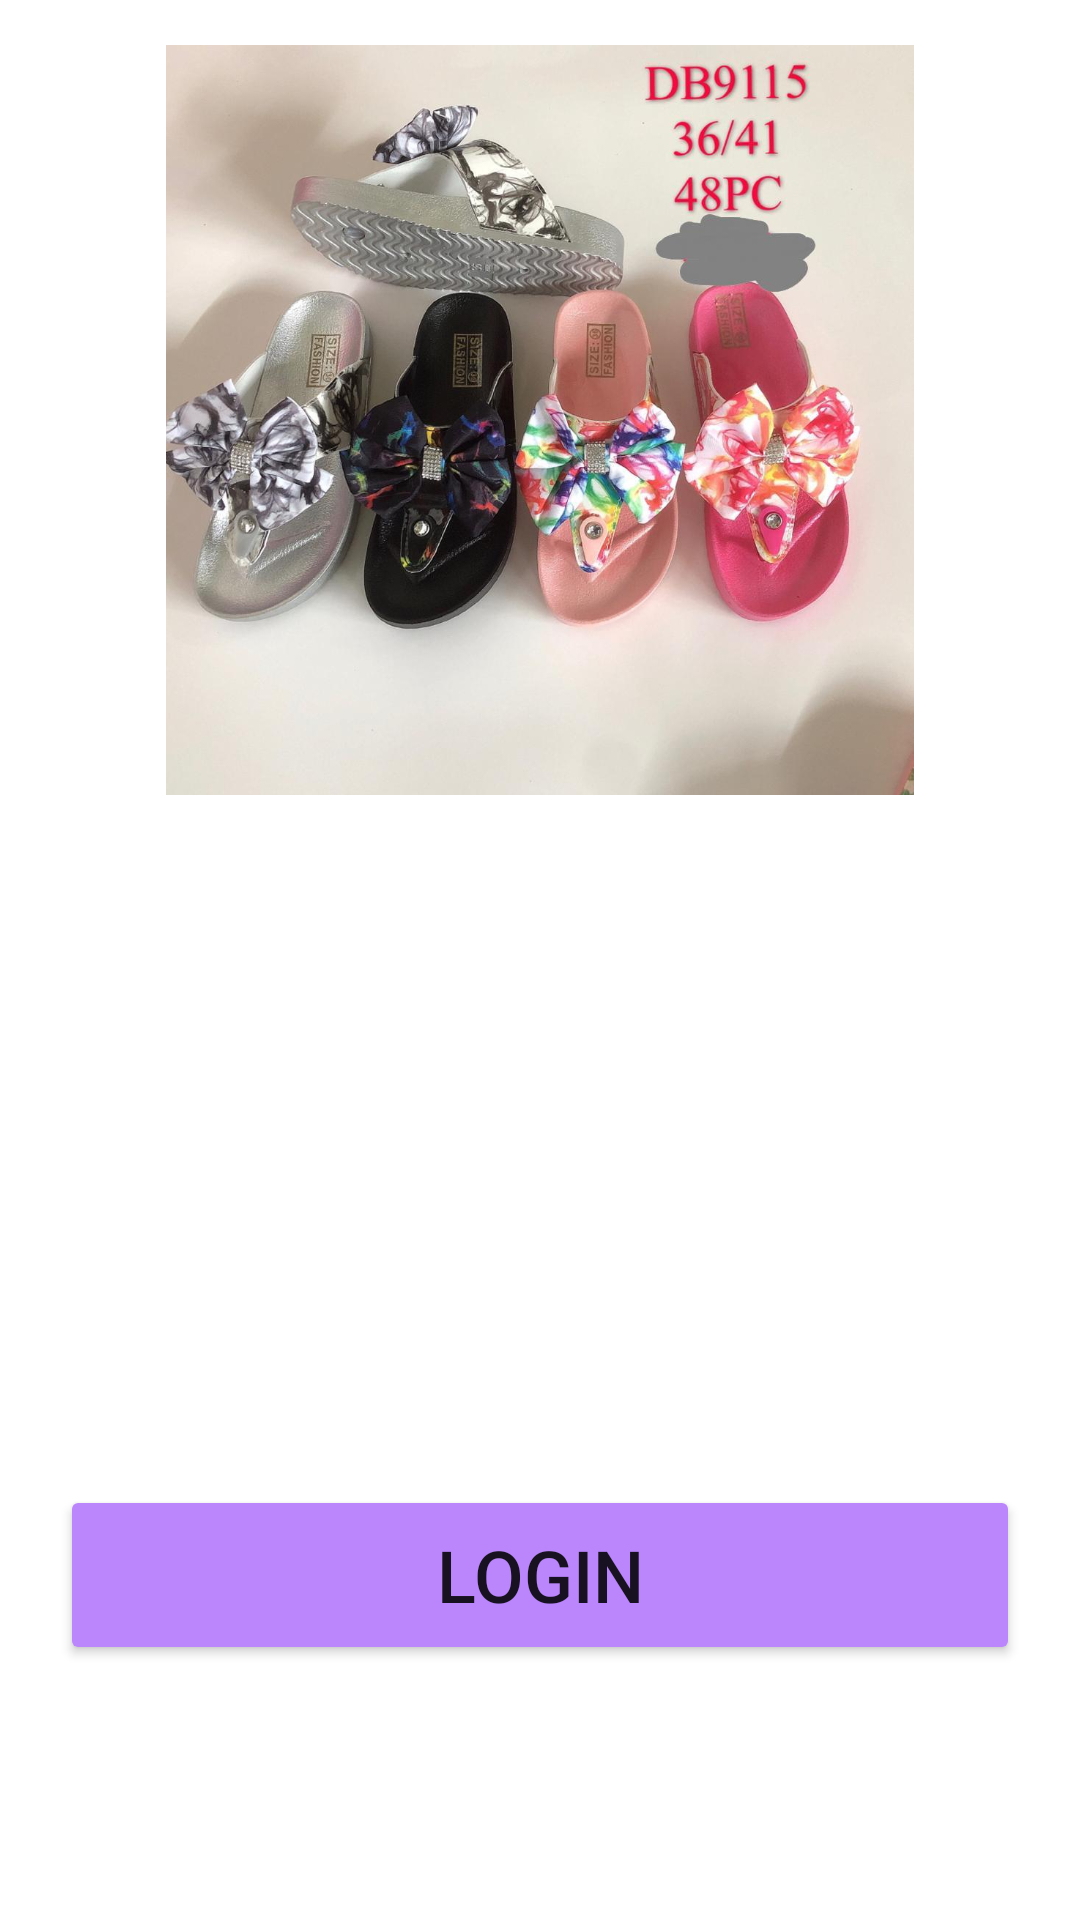

Layout XML and referenced resources for this Android screen:
<!-- AndroidManifest.xml: application theme Theme.WinnieShoeCentreNakawa -->
<!-- res/layout/activity_main.xml -->
<?xml version="1.0" encoding="utf-8"?>
<androidx.constraintlayout.widget.ConstraintLayout xmlns:android="http://schemas.android.com/apk/res/android"
    xmlns:app="http://schemas.android.com/apk/res-auto"
    xmlns:tools="http://schemas.android.com/tools"
    android:layout_width="match_parent"
    android:layout_height="match_parent"
    android:layout_margin="30dp"
    android:foreground="@android:drawable/btn_star_big_on"
    android:foregroundGravity="center_vertical"
    tools:context=".MainActivity">

    <ImageView
        android:id="@+id/pink"
        android:layout_width="match_parent"
        android:layout_height="250dp"
        android:layout_margin="15dp"
        android:layout_marginTop="16dp"
        app:layout_constraintEnd_toEndOf="parent"
        app:layout_constraintHorizontal_bias="0.0"
        app:layout_constraintStart_toStartOf="parent"
        app:layout_constraintTop_toTopOf="parent"
        app:srcCompat="@drawable/pink" />

    <TextView
        android:id="@+id/tv"
        android:layout_width="match_parent"
        android:layout_height="200dp"
        android:layout_margin="10dp"
        android:background="@color/white"
        android:foreground="@drawable/open"
        android:foregroundGravity="top"
        android:textSize="36sp"
        app:layout_constraintEnd_toEndOf="parent"
        app:layout_constraintStart_toStartOf="parent"
        app:layout_constraintTop_toBottomOf="@+id/pink" />

    <Button
        android:id="@+id/log"
        android:layout_width="match_parent"
        android:layout_height="60dp"
        android:layout_margin="20dp"
        android:layout_marginTop="67dp"
        android:layout_marginBottom="2dp"
        android:text="LOGIN"
        android:textSize="24sp"
        app:backgroundTint="@color/purple_200"
        app:layout_constraintBottom_toBottomOf="parent"
        app:layout_constraintEnd_toEndOf="parent"
        app:layout_constraintHorizontal_bias="0.0"
        app:layout_constraintStart_toStartOf="parent"
        app:layout_constraintTop_toBottomOf="@+id/tv"
        app:layout_constraintVertical_bias="0.0" />
</androidx.constraintlayout.widget.ConstraintLayout>
<!-- resources referenced by this layout -->
<resources>
  <color name="purple_200">#FFBB86FC</color>
  <color name="white">#FFFFFFFF</color>
  <!-- drawable open: jpg bitmap (drawable, 49015 bytes) -->
  <!-- drawable pink: jpg bitmap (drawable, 110139 bytes) -->
  <style name="Theme.WinnieShoeCentreNakawa" parent="Theme.MaterialComponents.DayNight.DarkActionBar">
          
          <item name="colorPrimary">@color/purple_500</item>
          <item name="colorPrimaryVariant">@color/purple_700</item>
          <item name="colorOnPrimary">@color/white</item>
          
          <item name="colorSecondary">@color/teal_200</item>
          <item name="colorSecondaryVariant">@color/teal_700</item>
          <item name="colorOnSecondary">@color/black</item>
          
          <item name="android:statusBarColor" tools:targetApi="l">?attr/colorPrimaryVariant</item>
          
      </style>
  <color name="purple_500">#043704</color>
  <color name="purple_700">#300307</color>
  <color name="teal_200">#FF03DAC5</color>
  <color name="teal_700">#FF018786</color>
  <color name="black">#4CAF50</color>
</resources>
